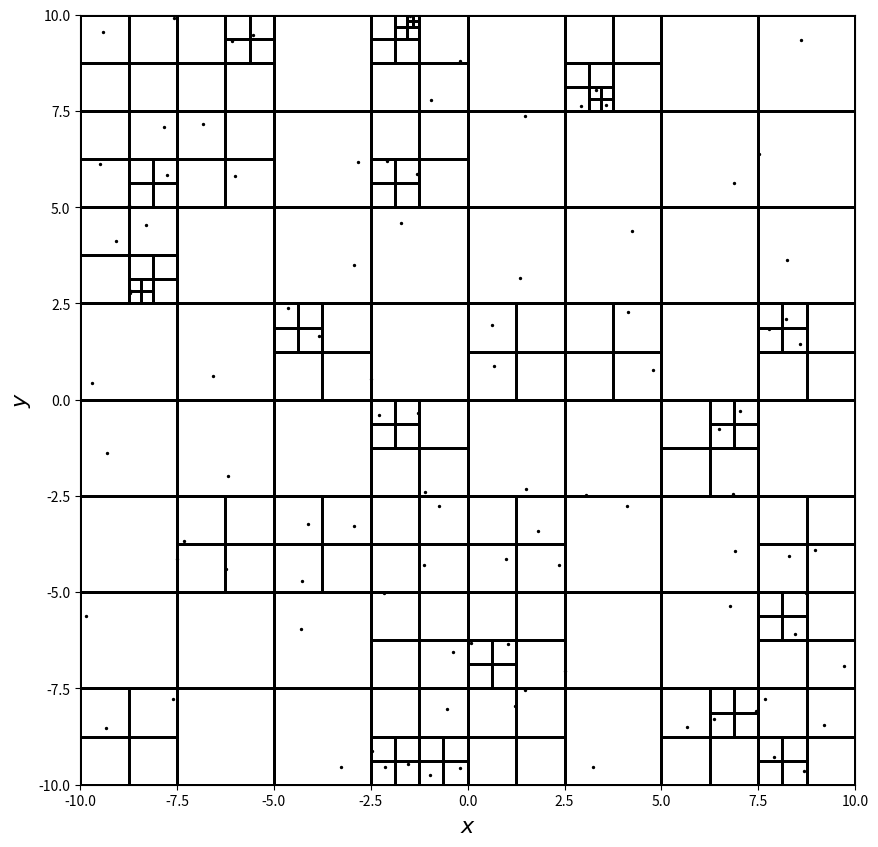

The script that saved this image:
import numpy as np
import time
import matplotlib

from matplotlib import pyplot as plt
from matplotlib.pyplot import figure, show

#Prototype of a cell object
class Cell:
    def __init__(self,midR,L,parent=None,):
        self.parent = parent #parent of the current cell
        
        #Physical quantities
        self.M = None #total mass contained within the cell
        self.R_CM = None #location of the center of mass of the cell

        #Geometrical quantities
        self.midR = midR #coordinate location of the cell's center
        self.L = L #length of the cell's sides


class Particle:
    def __init__(self,x,y,vx,vy):
        # Position and velocity
        self.x = x
        self.y = y

        self.vx = vx
        self.vy = vy

        # Physical constants
        self.m = 1.9891*10**(30)
        self.G = 6.67408*10**(-11) # m3 kg-1 s-2

# Create a Tree = 1/4
def Tree(node, particles):
    obj.append(node) # append the created node

    # Hard copy
    particles1 = particles.copy()
    particles2 = particles.copy()
    particles3 = particles.copy()
    particles4 = particles.copy()

    # Redundant particles for each quadrant (the number in the variable name refers to the ith quadrant)
    rdd1 = []
    rdd2 = []
    rdd3 = []
    rdd4 = []

    # Init
    pcount = 0

    # Check if more than 1 particles inside square
    for indx, p in enumerate(particles):
        x = p.x
        y = p.y
        if (node.midR + node.L/2)[0] > x > node.midR[0] and (node.midR + node.L/2)[1] > y > node.midR[1]:
            pcount += 1
            rdd2.append(indx)
            rdd3.append(indx)
            rdd4.append(indx)
        elif (node.midR - node.L/2)[0] < x < node.midR[0] and (node.midR + node.L/2)[1] > y > node.midR[1]:
            pcount += 1
            rdd1.append(indx)
            rdd3.append(indx)
            rdd4.append(indx)
        elif (node.midR - node.L/2)[0] < x < node.midR[0] and (node.midR - node.L/2)[1] < y < node.midR[1]:
            pcount += 1
            rdd1.append(indx)
            rdd2.append(indx)
            rdd4.append(indx)
        elif (node.midR + node.L/2)[0] > x > node.midR[0] and (node.midR - node.L/2)[1] < y < node.midR[1]:
            pcount += 1
            rdd1.append(indx)
            rdd2.append(indx)
            rdd3.append(indx)

    # If theres more than one particle in a node, we can create new nodes!
    if pcount > 1:
        # np.delete() does not work with empty lists
        if len(rdd1) != 0:
            particles1 = np.delete(particles1, rdd1, axis=0)

        if len(rdd2) != 0:
            particles2 = np.delete(particles2, rdd2, axis=0)

        if len(rdd3) != 0:
            particles3 = np.delete(particles3, rdd3, axis=0)

        if len(rdd4) != 0:
            particles4 = np.delete(particles4, rdd4, axis=0)

        # CREATE THE NODES! and assign the correct particles to the nodes
        Tree(Cell(node.midR + np.array([node.L / 4, node.L / 4]), node.L / 2, parent=node), particles1)
        Tree(Cell(node.midR + np.array([-node.L / 4, node.L / 4]), node.L / 2, parent=node), particles2)
        Tree(Cell(node.midR + np.array([-node.L / 4, -node.L / 4]), node.L / 2, parent=node), particles3)
        Tree(Cell(node.midR + np.array([node.L / 4, -node.L / 4]), node.L / 2, parent=node), particles4)



def CellPlotter(cells, particles):
    rectStyle = dict(fill=False, ec='k', lw=2)
    scatterStyle = dict(color='k', s=2)

    fig = figure(figsize=(10, 10))
    frame = fig.add_subplot(111)
    frame.set_xlim(-10, 10)
    frame.set_ylim(-10, 10)
    frame.scatter([p.x for p in particles], [p.y for p in particles], **scatterStyle)

    for o in cells:
        rect = matplotlib.patches.Rectangle((o.midR[0]-o.L/2,o.midR[1]-o.L/2), width=o.L, height=o.L, **rectStyle)
        frame.add_patch(rect)

    frame.set_xlabel(r"$x$", fontsize=16)
    frame.set_ylabel(r"$y$", fontsize=16)
    show() 


if __name__ == "__main__":
    Nparticles = 100
    x = 20*np.random.random(size=Nparticles) - 10
    y = 20*np.random.random(size=Nparticles)- 10
    vx = 200*np.random.random(size=Nparticles)
    vy = 200*np.random.random(size=Nparticles)

    particles = [Particle(x[i],y[i],vx[i],vy[i]) for i in range(0,Nparticles)]

    obj = []
    L = 20

    ROOT = Cell(np.array([0,0]),L,parent=None)
    start = time.time()
    Tree(ROOT, particles)
    end = time.time()

    print("\nTOTAL AMOUNT OF CELLS: ",len(obj))
    
    # Sort the obj array for nodes up to root
    obj.sort(key=lambda o: o.L)
    lengths = [o.L for o in obj]
    print("MINIMUM LENGTH IS: ",np.min(lengths))
    print("TOTAL TIME TAKEN FOR",len(particles), " PARTICLES IS: ",end-start, "SECONDS!")

    # TURN OFF IF SPAMMY
    #
    #print("\nPROOF THAT THE TREE IS SORTED: ",lengths)
    CellPlotter(obj, particles)
